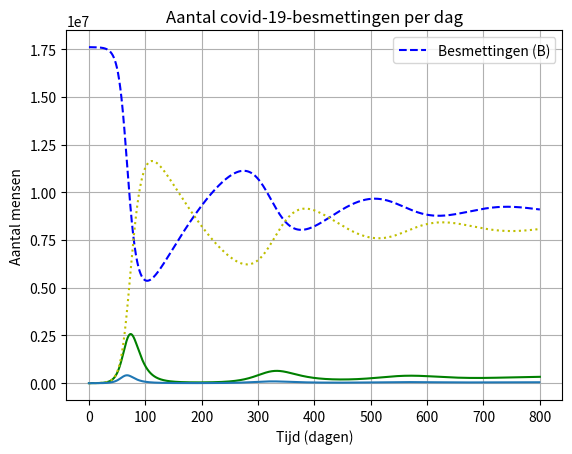

Write the Python code that produced this figure.
"""
-- SIRD-model --

Program      : SIR-model
[redacted]
Created      : March 2, 2022
"""

import numpy as np
import matplotlib.pyplot as plt

N = 17600000                 # De bevolkingsgrootte
I_init = 800                 # Het aantal besmette personen op t = 0
S_init = N - I_init        # Het aantal vatbare personen op t = 0
R_init = 0
D_init = 0

t_init = 0
t_end = 800                # De simulatie loopt tot 100 dagen na het begin
Dt = 1/1000                # Tijdstap van 1/1000 dag
nsteps = int(round((t_end-t_init)/Dt)) # Totaal aantal tijdstappen

Rw = 1.93    # Het reproductiegetal; aantal mensen dat iemand gemiddeld besmet
ρ = 1/7      # Herstelfactor
δ = 0.23/100 # Overlijdensfactor
φ = 1/183    # Vatbaarheidsfactor

t_lst = [t_init] + [0] * nsteps
I_lst = [I_init] + [0] * nsteps
S_lst = [S_init] + [0] * nsteps
R_lst = [R_init] + [0] * nsteps
D_lst = [D_init] + [0] * nsteps
B_lst = [0] * (t_end - t_init + 1)

for i in range(1, nsteps+1):        # Eulers methode
    t = t_lst[i-1]
    I = I_lst[i-1]
    S = S_lst[i-1]
    R = R_lst[i-1]
    D = D_lst[i-1]
    N = S + I + R
    
    B = Rw/7 * I*(1-(I+R)/N) * Dt
    dIdt = Rw/7 * I*(1-(I+R)/N) - ρ * I   # De verandering in het aantal besmette mensen
    dSdt = -Rw/7 * I*S/N + φ * R  # De verandering in het aantal vatbare mensen
    dRdt = (1-δ) * ρ * I - φ * R      # De verandering in het aantal immune mensen
    dDdt = δ * ρ * I                  # De verandering in het aantal overleden mensen
    
    t_lst[i] = t + Dt
    I_lst[i] = I + dIdt * Dt
    S_lst[i] = S + dSdt * Dt
    R_lst[i] = R + dRdt * Dt
    D_lst[i] = D + dDdt * Dt
    B_lst[int(i*Dt)] += B
    
for i, elt in enumerate(B_lst):
    B_lst[i] = round(elt)
# Het maken van een grafiek:
plt.figure(dpi=150)
plt.plot(t_lst, S_lst, 'b--') #De grafiek van het model
plt.plot(t_lst, I_lst, 'g-')  #De grafiek van het model
plt.plot(t_lst, R_lst, 'y:')  #De grafiek van het model
y_pos = np.arange(len(B_lst))
plt.plot(y_pos[:-1], B_lst[:-1]) #De grafiek van het aantal besmettingen
plt.grid(True)
plt.legend(["Besmettingen (B)"]) #De legenda horend bij de grafiek van het aantal besmettingen
plt.xlabel('Tijd (dagen)')
plt.ylabel('Aantal mensen')
plt.title('Aantal covid-19-besmettingen per dag')
plt.show()